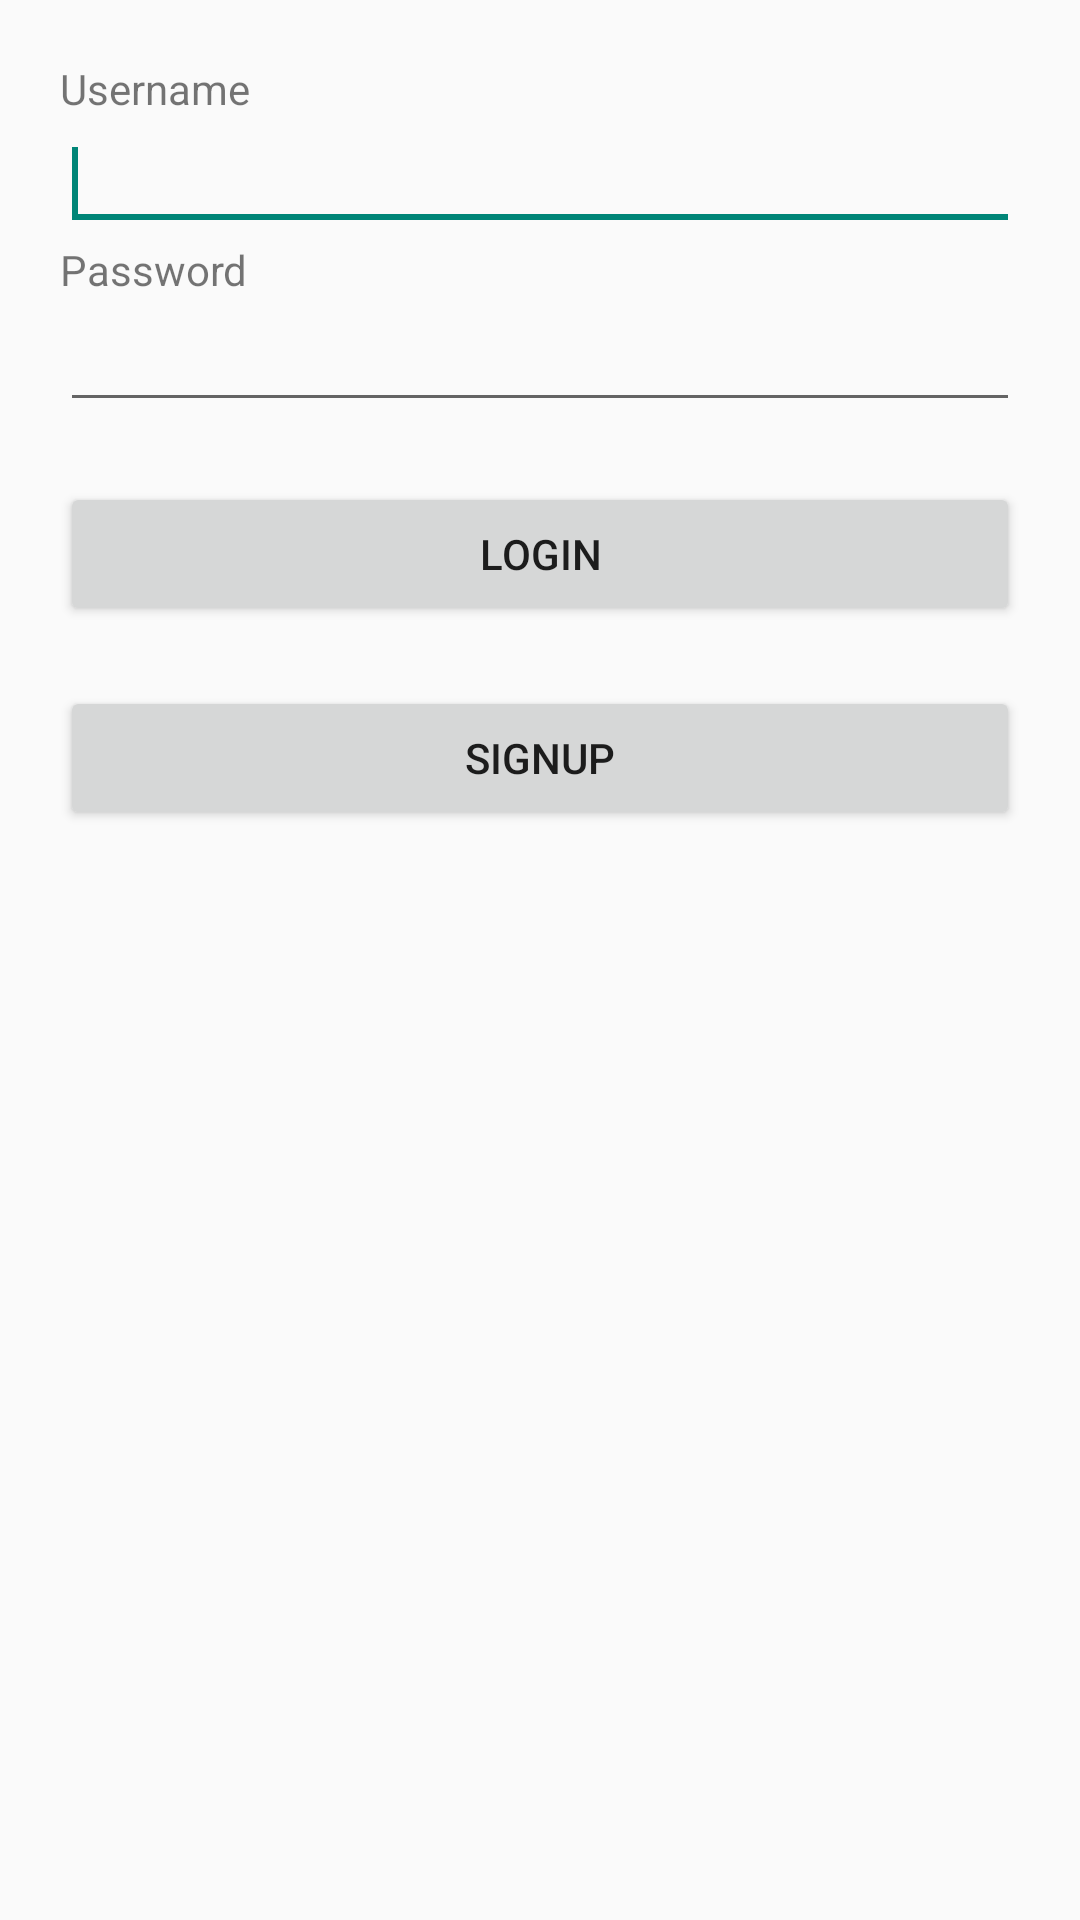

Produce the Android XML layout that renders to this screen, including the resource entries it uses.
<!-- AndroidManifest.xml: application theme AppTheme -->
<!-- res/layout/activity_login.xml -->
<?xml version="1.0" encoding="utf-8"?>
<LinearLayout xmlns:android="http://schemas.android.com/apk/res/android"
    android:layout_width="match_parent"
    android:layout_height="match_parent"
    android:orientation="vertical"
    android:paddingLeft="20dp"
    android:paddingRight="20dp"
    android:paddingTop="20dp" >

    <TextView
        android:id="@+id/textView1"
        android:layout_width="wrap_content"
        android:layout_height="wrap_content"
        android:text="Username" />

    <EditText
        android:id="@+id/username"
        android:layout_width="match_parent"
        android:layout_height="wrap_content"
        android:ems="10" >
        <requestFocus />
	</EditText>

    <TextView
        android:id="@+id/textView2"
        android:layout_width="wrap_content"
        android:layout_height="wrap_content"
        android:text="Password" />

    <EditText
        android:id="@+id/password"
        android:layout_width="match_parent"
        android:layout_height="wrap_content"
        android:ems="10"
        android:inputType="textPassword" />

    <Button
        android:id="@+id/loginButton"
        android:layout_width="match_parent"
        android:layout_height="wrap_content"
        android:layout_marginTop="20dp"
        android:text="Login" />
    
    <Button
        android:id="@+id/signupButton"
        android:layout_width="match_parent"
        android:layout_height="wrap_content"
        android:layout_marginTop="20dp"        
        android:layout_gravity="bottom"
        android:text="Signup" />    

</LinearLayout>
<!-- resources referenced by this layout -->
<resources>
  <style name="AppTheme" parent="@style/Theme.AppCompat.Light">
          
      </style>
</resources>
